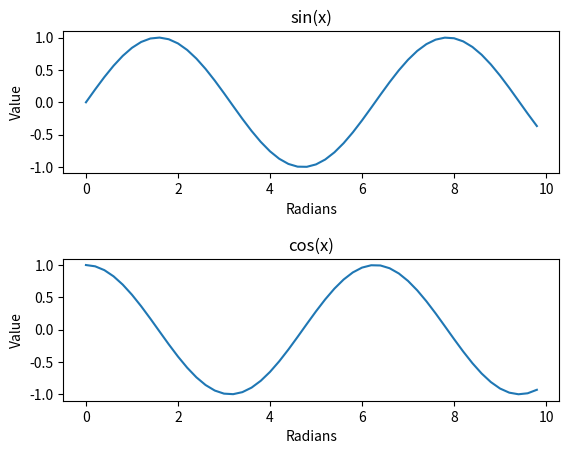

The matplotlib source for this figure:
# Source: https://learn.sparkfun.com/tutorials/graph-sensor-data-with-python-and-matplotlib/introduction-to-matplotlib

import matplotlib.pyplot as plt
import math

# Create sinewaves with sine and cosine
xs = [i / 5.0 for i in range(0, 50)]
y1s = [math.sin(x) for x in xs]
y2s = [math.cos(x) for x in xs]

# Explicitly create our figure and subplots
fig = plt.figure()
ax1 = fig.add_subplot(2, 1, 1)
ax2 = fig.add_subplot(2, 1, 2)

# Draw our sinewaves on the different subplots
ax1.plot(xs, y1s)
ax2.plot(xs, y2s)

# Adding labels to subplots is a little different
ax1.set_title('sin(x)')
ax1.set_xlabel('Radians')
ax1.set_ylabel('Value')
ax2.set_title('cos(x)')
ax2.set_xlabel('Radians')
ax2.set_ylabel('Value')

# We can use the subplots_adjust function to change the space between subplots
plt.subplots_adjust(hspace=0.6)

# Draw all the plots!
plt.show()
